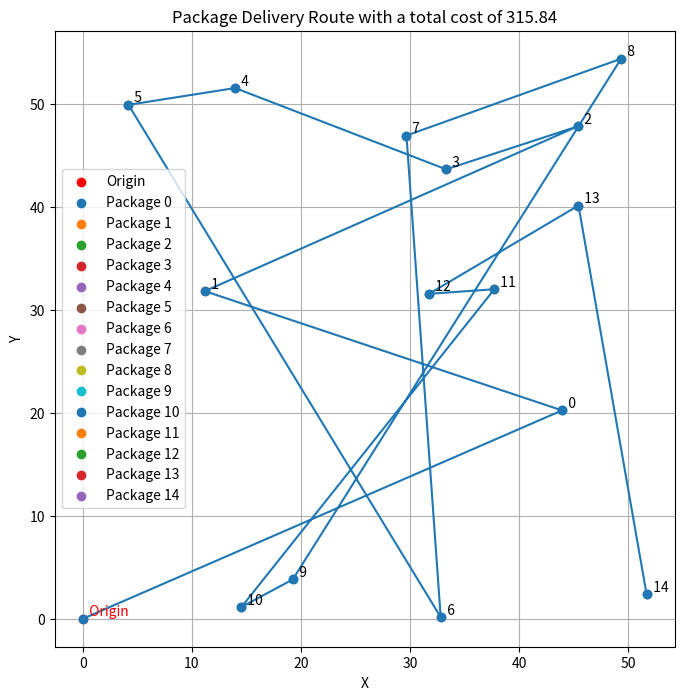

Here is the Python script that generated this plot:
import random
import pandas as pd
import math
import matplotlib.pyplot as plt

class Package:
    def __init__(self, package_type, coordinates):
        self.package_type = package_type
        self.coordinates_x = coordinates[0]
        self.coordinates_y = coordinates[1]
        
        if package_type == 'fragile':
            self.breaking_chance = random.uniform(0.0001, 0.01) # 0.01-1% chance of breaking per km
            self.breaking_cost = random.uniform(3, 10) # Extra cost in case of breaking
        
        elif package_type == 'urgent':
            self.delivery_time = random.uniform(100, 240) # Delivery time in minutes (100 minutes to 4 hours)

def generate_package_stream(num_packages, map_size):
    package_types = ['fragile', 'normal', 'urgent']

    package_stream = [Package(random.choice(package_types), (random.uniform(0, map_size), random.uniform(0, map_size))) for _ in range(num_packages)]

    return package_stream

def calcDistance(coordinates1, coordinates2):
    return math.sqrt((coordinates2[0] - coordinates1[0])**2 + (coordinates2[1] - coordinates1[1])**2)

def calcDamageChance(distance, breaking_chance):
    return 1 - ((1 - breaking_chance) ** distance)
    
def graphicInterface(package_stream, totalCost):
    plt.figure(figsize=(8, 8))
    plt.title("Package Delivery Route with a total cost of " + str(totalCost))
    plt.xlabel("X")
    plt.ylabel("Y")

    x_coords = [0] + [package.coordinates_x for package in package_stream]
    y_coords = [0] + [package.coordinates_y for package in package_stream]
    
    plt.scatter(0, 0, color='red', label='Origin')
    plt.text(0, 0, '  Origin', verticalalignment='bottom', color='red')

    for i, (x, y) in enumerate(zip(x_coords[1:], y_coords[1:]), start=1):
        plt.scatter(x, y, label=f'Package {i-1}')
        plt.text(x, y, f'  {i-1}', verticalalignment='bottom')
    
    plt.plot(x_coords, y_coords, marker='o')

    plt.legend()
    plt.grid(True)
    plt.show()

def calculateTotalCost(package_stream):
    totalCost = 0
    totalDistance = 0
    currLocation = (0, 0)

    for package in package_stream:
        distanceToPackage = calcDistance(currLocation, (package.coordinates_x, package.coordinates_y))
        totalDistance += distanceToPackage

        totalCost += distanceToPackage * 0.3

        if package.package_type == 'fragile':
            damageChance = calcDamageChance(totalDistance, package.breaking_chance)
            
            if damageChance > random.uniform(0, 1):
                print('Package broken')
                totalCost += package.breaking_cost
            
        elif package.package_type == 'urgent':
            deliveryTime = totalDistance # vai ser igual porque tamos a calcular em minutos para 60kmh (x * 60 / 60)

            if deliveryTime > package.delivery_time:
                print('After scheduled')
                totalCost += (deliveryTime - package.delivery_time) * 0.3
        
        currLocation = (package.coordinates_x, package.coordinates_y)
    
    return totalCost
            

# Example: Generate a stream of 15 packages in a map of size 60x60

num_packages = 15
map_size = 60
package_stream = generate_package_stream(num_packages, map_size)

df = pd.DataFrame([(i, package.package_type, package.coordinates_x, package.coordinates_y, package.breaking_chance if package.package_type == 'fragile' else None, package.breaking_cost if package.package_type == 'fragile' else None, package.delivery_time if package.package_type == 'urgent' else None) for i, package in enumerate(package_stream, start=1)], columns=["Package", "Type", "CoordinatesX", "CoordinatesY", "Breaking Chance", "Breaking Cost", "Delivery Time"])
print(df)

totalCost = round(calculateTotalCost(package_stream), 2)

print("\nThe total cost in this order is :", totalCost)

graphicInterface(package_stream, totalCost)
